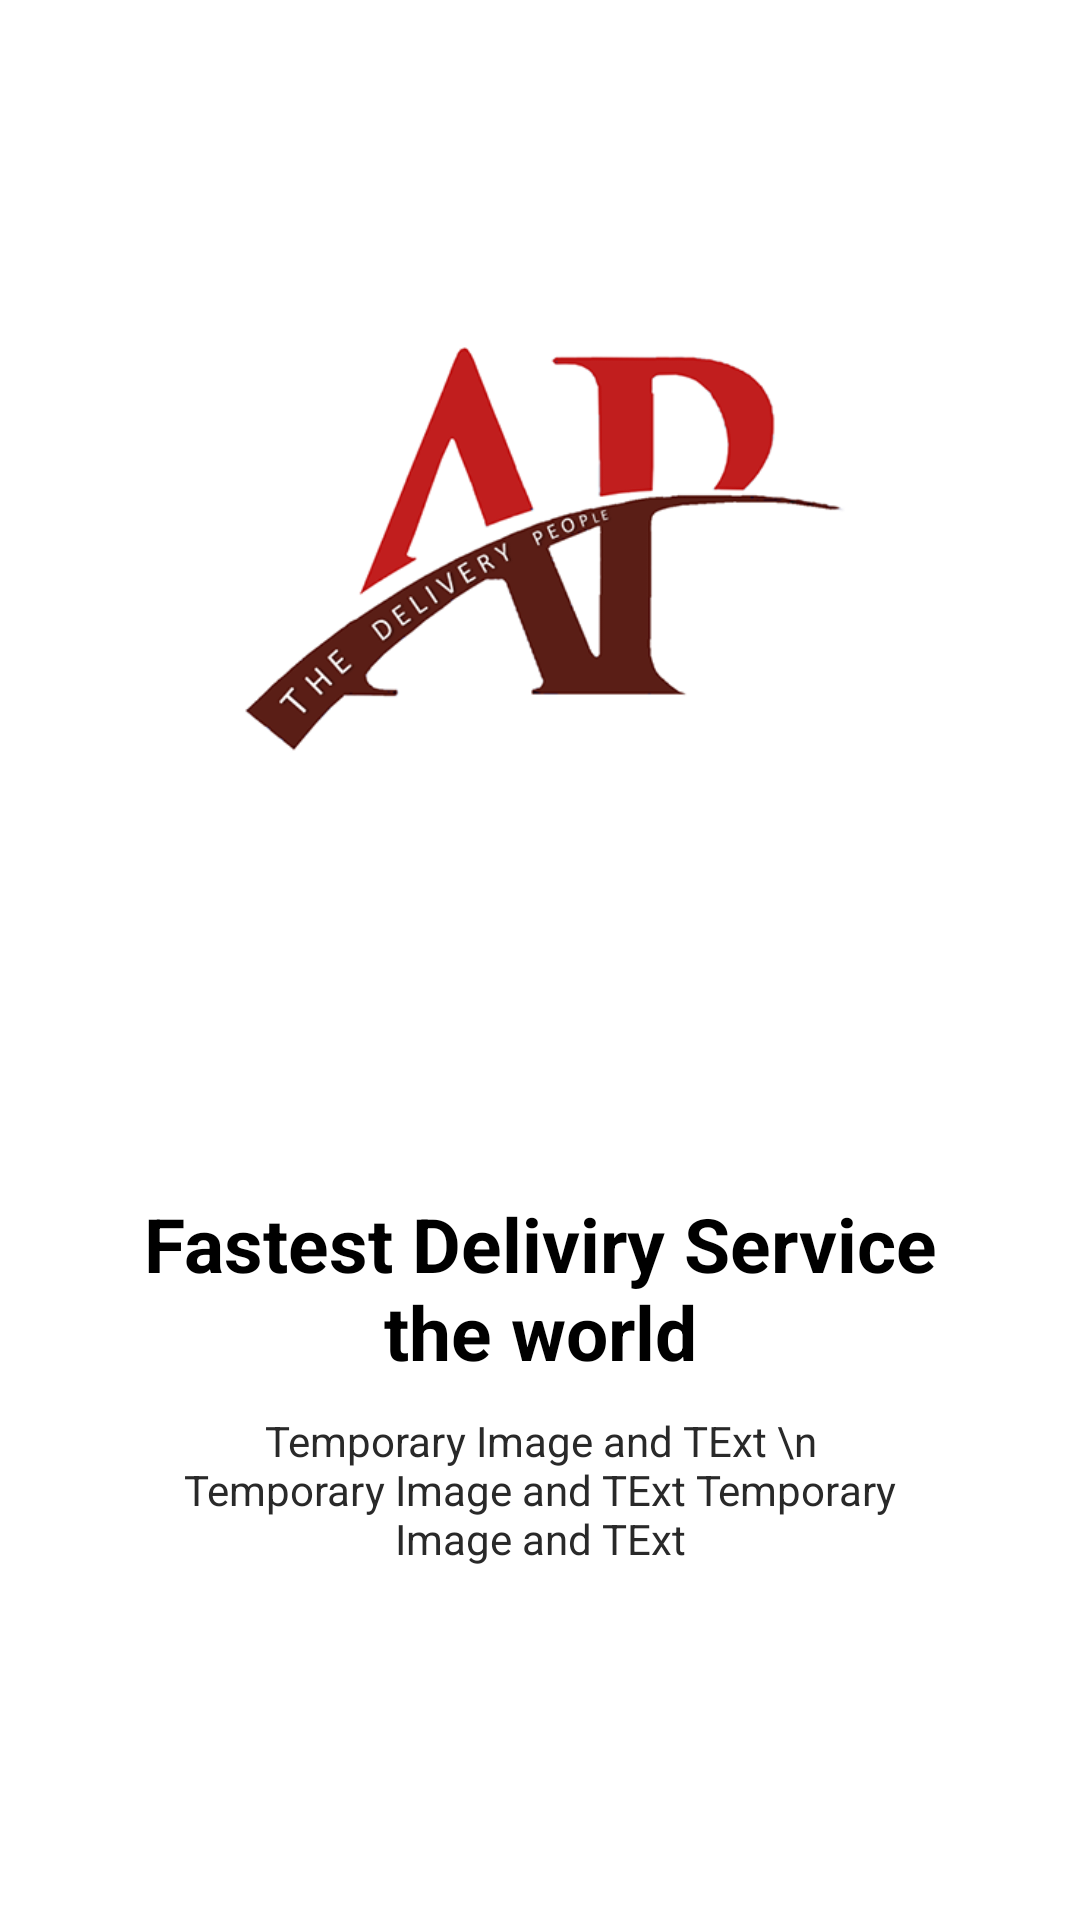

Write the Android layout XML for this screen, with the resource values it uses.
<!-- AndroidManifest.xml: application theme AppTheme -->
<!-- res/layout/welcome_slide3.xml -->
<?xml version="1.0" encoding="utf-8"?>
<RelativeLayout
    xmlns:android="http://schemas.android.com/apk/res/android"
    xmlns:app="http://schemas.android.com/apk/res-auto"
    android:layout_width="match_parent"
    android:background="#fff"
    android:layout_height="match_parent">

    <LinearLayout
        android:layout_width="wrap_content"
        android:layout_height="wrap_content"
        android:layout_centerInParent="true"
        android:paddingBottom="60dp"
        android:gravity="center_horizontal"
        android:orientation="vertical">
        <ImageView
            android:layout_width="250sp"
            android:layout_height="250sp"
            android:layout_marginBottom="30dp"
            android:src="@drawable/welcome3"/>
        
        
        
        
        
        
        
        
        
        
        
        <TextView
            android:layout_width="wrap_content"
            android:layout_height="wrap_content"
            android:layout_marginTop="60dp"
            android:paddingLeft="@dimen/desc_padding"
            android:paddingRight="@dimen/desc_padding"
            android:text="Fastest Deliviry Service the world"
            android:textStyle="bold"
            android:textAlignment="center"
            android:textColor="@color/black"
            android:textSize="25dp"/>
        <TextView
            android:layout_width="wrap_content"
            android:layout_height="wrap_content"
            android:layout_marginLeft="20dp"
            android:layout_marginRight="20dp"
            android:layout_marginTop="10dp"
            android:paddingLeft="@dimen/desc_padding"
            android:paddingRight="@dimen/desc_padding"
            android:text="Temporary Image and TExt \n Temporary Image and TExt Temporary Image and TExt"
            android:textAlignment="center"
            android:textColor="@color/grey700"
            android:textSize="14dp"/>

    </LinearLayout>
</RelativeLayout>
<!-- resources referenced by this layout -->
<resources>
  <color name="black">#000</color>
  <color name="grey700">#292929</color>
  <dimen name="desc_padding">40dp</dimen>
  <!-- drawable welcome3: png bitmap (drawable, 35139 bytes) -->
  <style name="AppTheme" parent="Theme.AppCompat.Light.DarkActionBar">
          
          <item name="colorPrimary">@color/colorPrimary</item>
          <item name="colorPrimaryDark">@color/colorPrimaryDark</item>
          <item name="colorAccent">@color/colorAccent</item>
      </style>
  <color name="colorPrimary">#474747</color>
  <color name="colorPrimaryDark">#383838</color>
  <color name="colorAccent">#D51A1A</color>
</resources>
